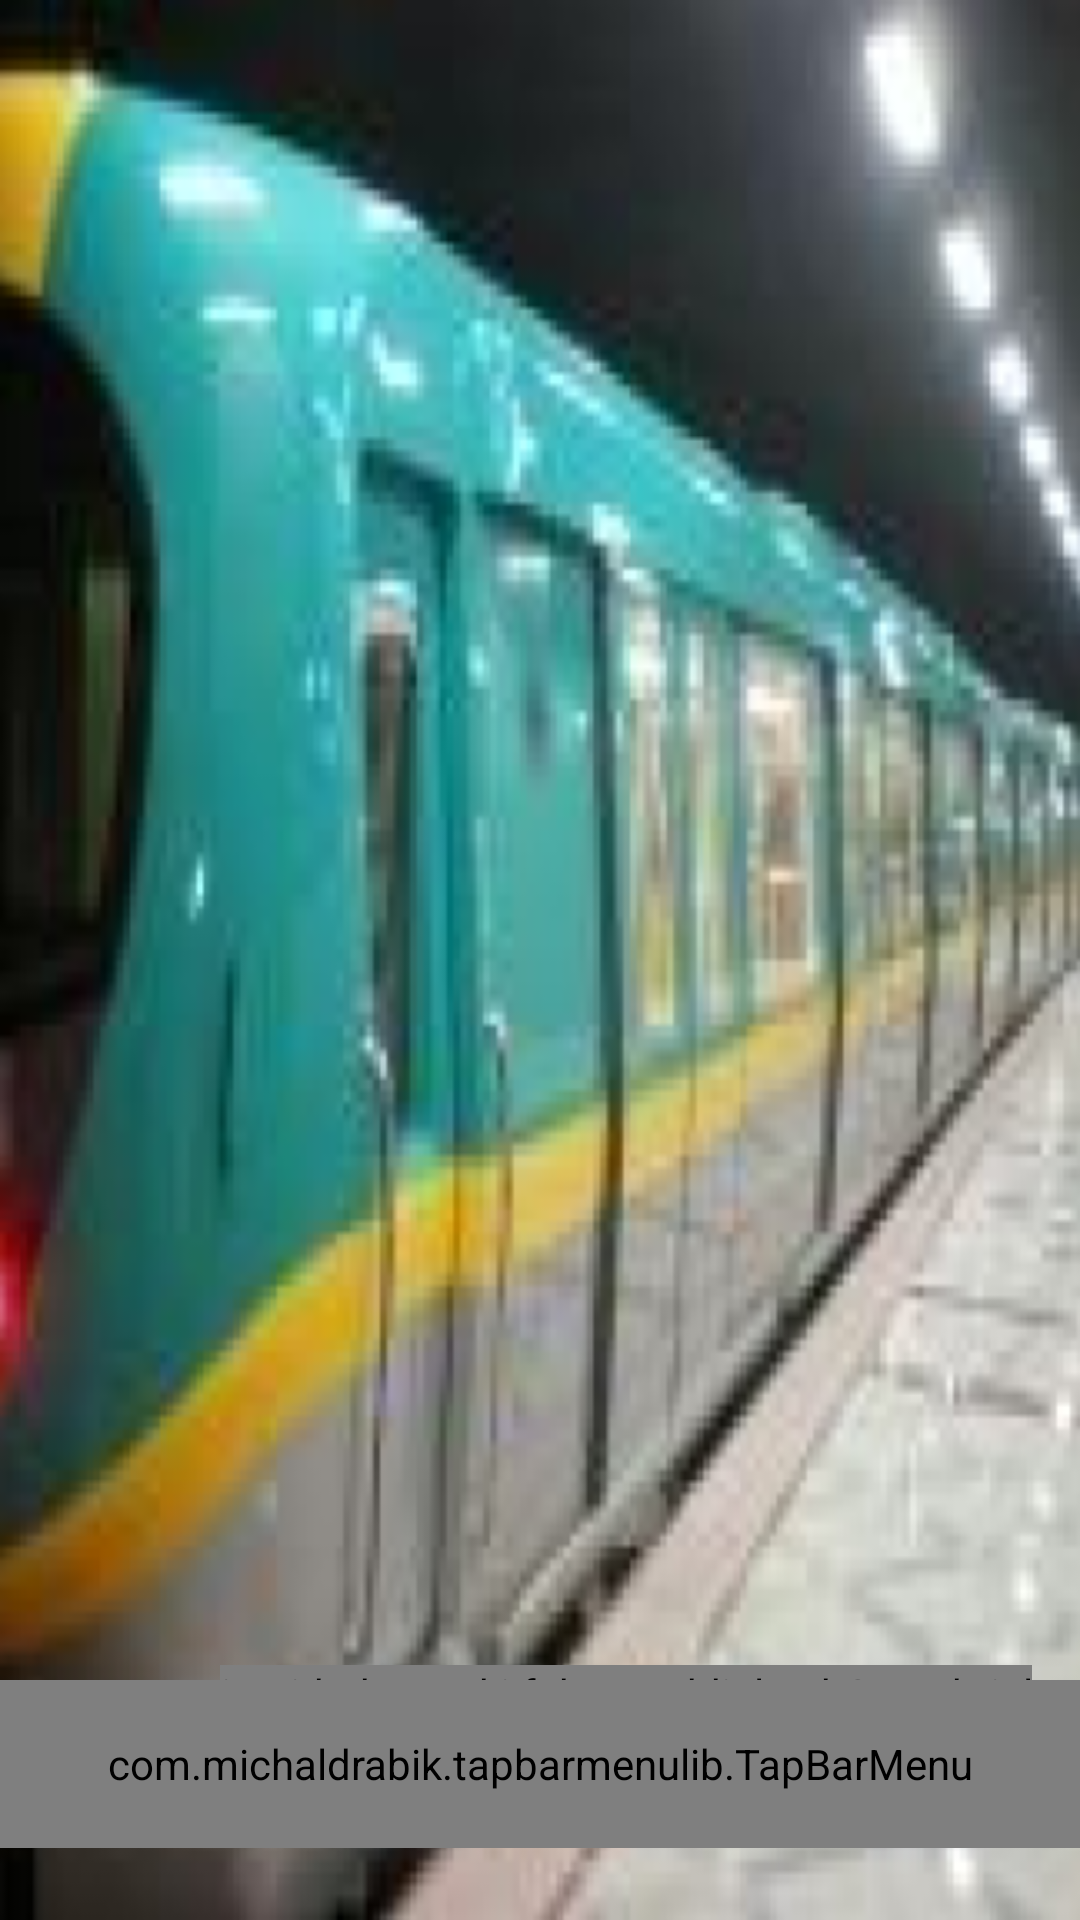

Write the Android layout XML for this screen, with the resource values it uses.
<!-- AndroidManifest.xml: application theme Theme.MetroGuide -->
<!-- res/layout/activity_main.xml -->
<?xml version="1.0" encoding="utf-8"?>
<androidx.constraintlayout.widget.ConstraintLayout xmlns:android="http://schemas.android.com/apk/res/android"
    xmlns:app="http://schemas.android.com/apk/res-auto"
    xmlns:tools="http://schemas.android.com/tools"
    android:layout_width="match_parent"
    android:layout_height="match_parent"
    android:background="@mipmap/logo_background"
    tools:context=".MainActivity">

    <FrameLayout
        android:layout_width="match_parent"
        android:layout_height="match_parent"
        android:layout_marginBottom="50dp"
        android:padding="16dp"
        app:layout_constraintBottom_toBottomOf="parent"
        app:layout_constraintEnd_toEndOf="parent">

        <io.github.yavski.fabspeeddial.FabSpeedDial
            android:id="@+id/fab_speed_dial"
            android:layout_width="wrap_content"
            android:layout_height="wrap_content"
            android:layout_gravity="bottom|end"
            app:fabGravity="bottom_end"
            app:fabMenu="@menu/main_menu"
            app:miniFabBackgroundTint="@android:color/white"
            app:miniFabDrawableTint="@color/red"
            app:miniFabTitleTextColor="@color/black" />

    </FrameLayout>

    <androidx.constraintlayout.widget.Guideline
        android:id="@+id/guideline"
        android:layout_width="wrap_content"
        android:layout_height="wrap_content"
        android:orientation="vertical"
        app:layout_constraintGuide_percent=".05" />

    <androidx.constraintlayout.widget.Guideline
        android:id="@+id/guideline2"
        android:layout_width="wrap_content"
        android:layout_height="wrap_content"
        android:orientation="vertical"
        app:layout_constraintGuide_percent=".95" />

    <androidx.constraintlayout.widget.Guideline
        android:id="@+id/guideline3"
        android:layout_width="wrap_content"
        android:layout_height="wrap_content"
        android:orientation="horizontal"
        app:layout_constraintGuide_percent=".05" />

    <androidx.constraintlayout.widget.Guideline
        android:id="@+id/guideline4"
        android:layout_width="187dp"
        android:layout_height="187dp"
        android:orientation="horizontal"
        app:layout_constraintBottom_toBottomOf="parent"
        app:layout_constraintGuide_percent=".95" />

    <FrameLayout
        android:id="@+id/fragment_container"
        android:layout_width="match_parent"
        android:layout_height="match_parent">

        <com.michaldrabik.tapbarmenulib.TapBarMenu
            android:id="@+id/tapBarMenu"
            android:layout_width="match_parent"
            android:layout_height="56dp"
            android:layout_gravity="bottom"
            android:layout_marginBottom="24dp"
            app:tbm_backgroundColor="@color/red"
            app:tbm_menuAnchor="bottom">

            <ImageView
                android:id="@+id/start"
                android:layout_width="0dp"
                android:layout_height="match_parent"
                android:layout_weight="1"
                android:contentDescription="TODO"
                android:onClick="goStartFragment"
                android:paddingTop="10dp"
                android:paddingBottom="10dp"
                android:src="@drawable/ic_metro_logo"
                tools:visibility="visible" />

            <Space
                android:layout_width="0dp"
                android:layout_height="wrap_content"
                android:layout_weight="1" />

            <ImageView
                android:id="@+id/exit"
                android:layout_width="0dp"
                android:layout_height="wrap_content"
                android:layout_weight="1"
                android:onClick="exit"
                android:paddingTop="10dp"
                android:paddingBottom="10dp"
                android:src="@drawable/ic_iconmonstr_door_6" />

        </com.michaldrabik.tapbarmenulib.TapBarMenu>
    </FrameLayout>

</androidx.constraintlayout.widget.ConstraintLayout>
<!-- resources referenced by this layout -->
<resources>
  <!-- drawable ic_iconmonstr_door_6 (drawable) -->
  <vector xmlns:android="http://schemas.android.com/apk/res/android"
      android:width="24dp"
      android:height="24dp"
      android:viewportWidth="24"
      android:viewportHeight="24">
    <path
        android:fillColor="#FF000000"
        android:pathData="M11,21h8v-2l1,-1v4h-9v2l-10,-3v-18l10,-3v2h9v5l-1,-1v-3h-8v18zM21.053,12l-3.293,-3.293 0.707,-0.707 4.5,4.5 -4.5,4.5 -0.707,-0.707 3.293,-3.293h-9.053v-1h9.053z"
        android:fillType="evenOdd"/>
  </vector>
  <!-- drawable ic_metro_logo: vector/xml drawable (drawable, 8039 chars, omitted) -->
  <!-- mipmap logo_background: png bitmap (mipmap-hdpi, 74990 bytes) -->
  <style name="Theme.MetroGuide" parent="Theme.MaterialComponents.DayNight.NoActionBar">
          
          <item name="colorPrimary">@color/red</item>
          <item name="colorPrimaryVariant">@color/design_default_color_error</item>
          <item name="colorOnPrimary">@color/white</item>
          
          <item name="colorSecondary">@color/red</item>
          <item name="colorSecondaryVariant">@color/design_default_color_error</item>
          <item name="colorOnSecondary">@color/black</item>
          
          <item name="android:statusBarColor" tools:targetApi="l">?attr/colorPrimaryVariant</item>
          
      </style>
  <!-- not gathered from this repository: default colours our renderer supplied (Android Studio template values) -->
  <color name="black">#FF000000</color>
  <color name="white">#FFFFFFFF</color>
</resources>
